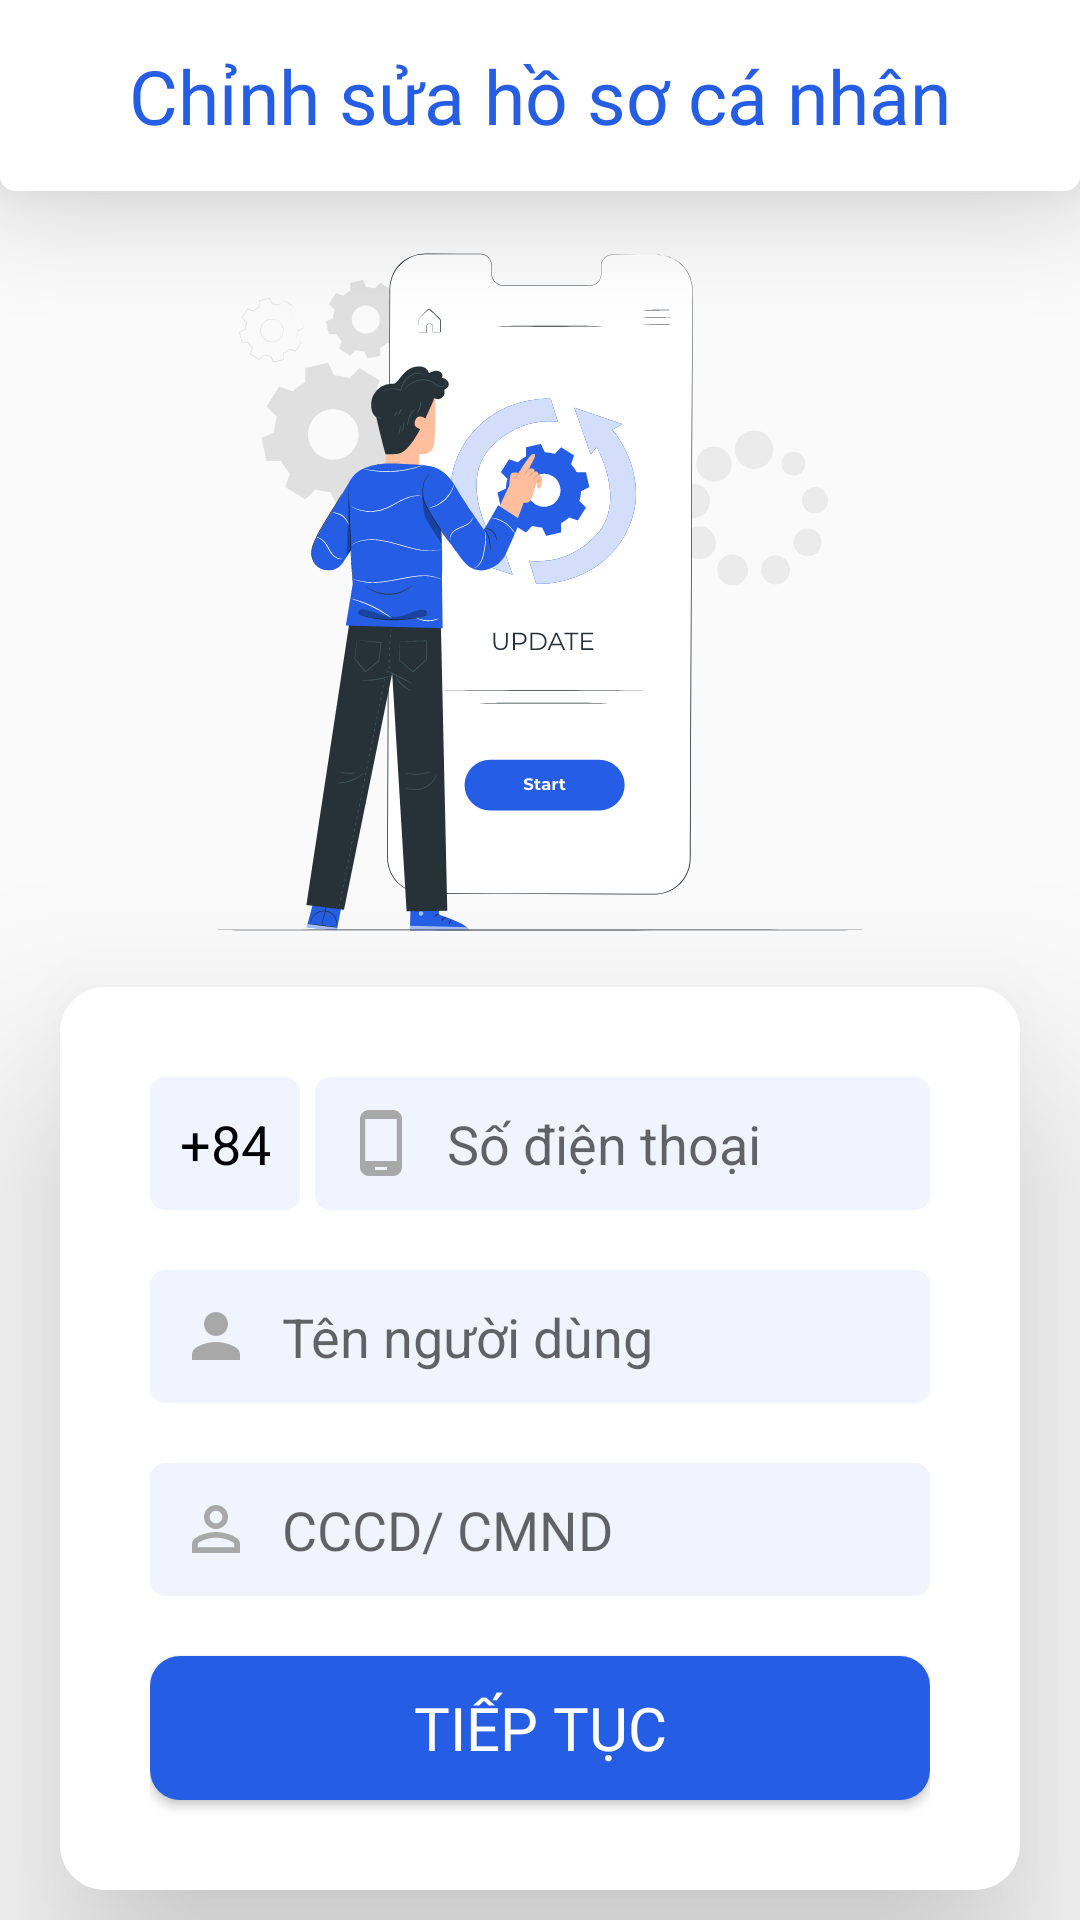

Layout XML and referenced resources for this Android screen:
<!-- AndroidManifest.xml: application theme DefaultTheme -->
<!-- res/layout/activity_update_profile.xml -->
<?xml version="1.0" encoding="utf-8"?>
<RelativeLayout xmlns:android="http://schemas.android.com/apk/res/android"
    xmlns:app="http://schemas.android.com/apk/res-auto"
    xmlns:tools="http://schemas.android.com/tools"
    android:layout_width="match_parent"
    android:layout_height="match_parent"
    tools:context=".feature.updateprofile.UpdateProfileActivity">

    <RelativeLayout
        android:id="@+id/header"
        android:layout_width="match_parent"
        android:layout_height="wrap_content"
        android:background="@drawable/bg_passer_header"
        android:elevation="20dp"
        android:paddingHorizontal="10dp"
        android:paddingVertical="15dp">

        <ImageButton
            android:id="@+id/imgbtn_backToMainActivity"
            android:layout_width="wrap_content"
            android:layout_height="wrap_content"
            android:background="@color/white"
            android:padding="5dp"
            android:src="@drawable/ic_passer_header_back" />

        <TextView
            android:layout_width="match_parent"
            android:layout_height="wrap_content"
            android:fontFamily="@font/roboto_bold"
            android:text="Chỉnh sửa hồ sơ cá nhân"
            android:textAlignment="center"
            android:textColor="@color/mainColor"
            android:textSize="25sp" />
    </RelativeLayout>

    <ImageView
        android:id="@+id/img_updateProfile"
        android:layout_width="match_parent"
        android:layout_height="wrap_content"
        android:layout_above="@+id/layout_updateProfile"
        android:layout_below="@+id/header"
        android:layout_centerHorizontal="true"
        android:src="@drawable/ic_update_profile" />

    <LinearLayout
        android:id="@+id/layout_updateProfile"
        android:layout_width="match_parent"
        android:layout_height="wrap_content"
        android:layout_marginHorizontal="20dp"
        android:layout_marginVertical="10dp"
        android:layout_marginTop="10dp"
        android:background="@drawable/bg_passer_body"
        android:elevation="40dp"
        android:orientation="vertical"
        android:paddingHorizontal="30dp"
        android:paddingVertical="20dp"
        android:layout_alignParentBottom="true">

        <RelativeLayout
            android:layout_width="match_parent"
            android:layout_height="wrap_content">

            <EditText
                android:id="@+id/editTextNumber2"
                android:layout_width="50dp"
                android:layout_height="wrap_content"
                android:layout_marginVertical="10dp"
                android:background="@drawable/bg_passer_body_textbox"
                android:focusable="false"
                android:padding="10dp"
                android:singleLine="true"
                android:text="+84"
                android:textColor="@color/black" />

            <EditText
                android:id="@+id/edt_phone2"
                android:layout_width="match_parent"
                android:layout_height="wrap_content"
                android:layout_marginVertical="10dp"
                android:layout_marginStart="5dp"
                android:layout_toEndOf="@+id/editTextNumber2"
                android:background="@drawable/bg_passer_body_textbox"
                android:drawableStart="@drawable/custom_ic_passer_body_phone"
                android:drawablePadding="10dp"
                android:focusable="false"
                android:hint="Số điện thoại"
                android:inputType="number"
                android:padding="10dp"
                android:singleLine="true"
                android:textColor="@color/black" />
        </RelativeLayout>

        <EditText
            android:id="@+id/edt_name"
            android:layout_width="match_parent"
            android:layout_height="wrap_content"
            android:layout_marginVertical="10dp"
            android:background="@drawable/bg_passer_body_textbox"
            android:drawableStart="@drawable/custom_ic_passer_body_name"
            android:drawablePadding="10dp"
            android:hint="Tên người dùng"
            android:padding="10dp"
            android:singleLine="true"
            android:textColor="@color/black" />


        <EditText
            android:id="@+id/edt_identity2"
            android:layout_width="match_parent"
            android:layout_height="wrap_content"
            android:layout_marginVertical="10dp"
            android:background="@drawable/bg_passer_body_textbox"
            android:drawableStart="@drawable/custom_ic_passer_body_identity"
            android:drawablePadding="10dp"
            android:hint="CCCD/ CMND"
            android:inputType="number"
            android:padding="10dp"
            android:singleLine="true"
            android:textColor="@color/black" />


        <Button
            android:id="@+id/btn_continueUpdate"
            android:layout_width="match_parent"
            android:layout_height="wrap_content"
            android:layout_marginVertical="10dp"
            android:background="@drawable/bg_passer_body_btn"
            android:fontFamily="@font/roboto_bold"
            android:text="Tiếp tục"
            android:textColor="@color/white"
            android:textSize="20dp" />


    </LinearLayout>
</RelativeLayout>
<!-- resources referenced by this layout -->
<resources>
  <color name="black">#FF000000</color>
  <color name="mainColor">#255EE5</color>
  <color name="white">#FFFFFFFF</color>
  <!-- drawable bg_passer_body (drawable) -->
  <?xml version="1.0" encoding="utf-8"?>
  <selector xmlns:android="http://schemas.android.com/apk/res/android">
      <item>
          <shape
              android:shape="rectangle">
              <solid
                  android:color="@color/white" />
              <corners
                  android:radius="15dp"/>
  
  
          </shape>
      </item>
  </selector>
  <!-- drawable bg_passer_body_btn (drawable) -->
  <?xml version="1.0" encoding="utf-8"?>
  <selector xmlns:android="http://schemas.android.com/apk/res/android">
      <item>
          <shape
              android:shape="rectangle">
              <solid
                  android:color="@color/mainColor"/>
              <corners
                  android:radius="10dp"/>
          </shape>
      </item>
  </selector>
  <!-- drawable bg_passer_header (drawable) -->
  <?xml version="1.0" encoding="utf-8"?>
  <selector xmlns:android="http://schemas.android.com/apk/res/android">
      <item>
          <shape
              android:shape="rectangle">
              <corners
                  android:bottomLeftRadius="5dp"
                  android:bottomRightRadius="5dp"/>
                  <solid
                      android:color="@color/white"/>
          </shape>
      </item>
  </selector>
  <!-- drawable custom_ic_passer_body_identity (drawable) -->
  <?xml version="1.0" encoding="utf-8"?>
  <selector xmlns:android="http://schemas.android.com/apk/res/android">
      <item android:state_focused="true"
          android:drawable="@drawable/ic_passer_body_identity_focused"/>
      <item android:state_focused="false"
          android:drawable="@drawable/ic_passer_body_identity"/>
  </selector>
  <!-- drawable custom_ic_passer_body_name (drawable) -->
  <?xml version="1.0" encoding="utf-8"?>
  <selector xmlns:android="http://schemas.android.com/apk/res/android">
      <item android:state_focused="true"
          android:drawable="@drawable/ic_passer_body_name_focused"/>
      <item android:state_focused="false"
          android:drawable="@drawable/ic_passer_body_name"/>
  </selector>
  <!-- drawable custom_ic_passer_body_phone (drawable) -->
  <?xml version="1.0" encoding="utf-8"?>
  <selector xmlns:android="http://schemas.android.com/apk/res/android">
      <item android:state_focused="true"
          android:drawable="@drawable/ic_passer_body_phone_focused"/>
      <item android:state_focused="false"
          android:drawable="@drawable/ic_passer_body_phone"/>
  </selector>
  <style name="DefaultTheme" parent="Theme.AppCompat.DayNight.NoActionBar">
  
          <item name="android:statusBarColor">@color/white</item>
          <item name="android:windowLightStatusBar">true</item>
  
          <item name="android:navigationBarColor">@color/white</item>
          <item name="android:windowLightNavigationBar" tools:targetApi="o_mr1">true</item>
          <item name="colorSecondaryVariant">@color/mainColor</item>
  
      </style>
  <color name="textBox">#f0f4ff</color>
  <!-- drawable ic_passer_body_name_focused (drawable) -->
  <vector android:height="24dp" android:tint="@color/mainColor"
      android:viewportHeight="24" android:viewportWidth="24"
      android:width="24dp" xmlns:android="http://schemas.android.com/apk/res/android">
      <path android:fillColor="@android:color/white" android:pathData="M12,12c2.21,0 4,-1.79 4,-4s-1.79,-4 -4,-4 -4,1.79 -4,4 1.79,4 4,4zM12,14c-2.67,0 -8,1.34 -8,4v2h16v-2c0,-2.66 -5.33,-4 -8,-4z"/>
  </vector>
  <!-- drawable ic_passer_body_name (drawable) -->
  <vector android:height="24dp" android:tint="@color/stroke"
      android:viewportHeight="24" android:viewportWidth="24"
      android:width="24dp" xmlns:android="http://schemas.android.com/apk/res/android">
      <path android:fillColor="@android:color/white" android:pathData="M12,12c2.21,0 4,-1.79 4,-4s-1.79,-4 -4,-4 -4,1.79 -4,4 1.79,4 4,4zM12,14c-2.67,0 -8,1.34 -8,4v2h16v-2c0,-2.66 -5.33,-4 -8,-4z"/>
  </vector>
  <color name="stroke">#a8a8a8</color>
</resources>
